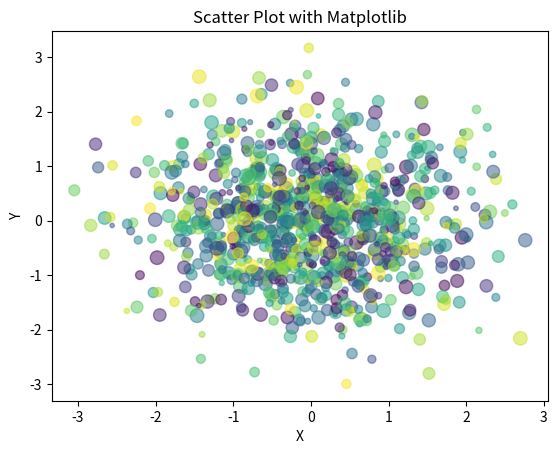

Here is the Python script that generated this plot:
import matplotlib .pyplot as plt
import numpy as np
np.random.seed(0)
x = np.random.randn(1000)
y = np.random.randn(1000)
colors = np.random.randint(10, 101, size=1000)
sizes = np.random.randint(10, 101, size=1000)

# Scatter plot with multiple customizations
plt.scatter(x, y, c=colors, cmap="viridis", s=sizes, marker='o', alpha=0.5)
plt.xlabel('X')
plt.ylabel('Y')
plt.title('Scatter Plot with Matplotlib')
plt.show()
import matplotlib.pyplot as plt
